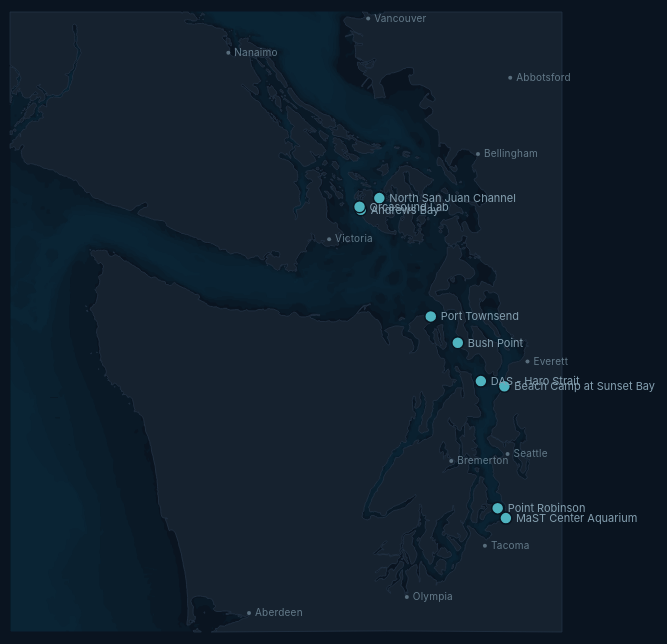
D3 v7 page, settled after 480 driven frames (8 s of simulated time); the page loaded 4 data file(s).


// ── js/main.js
// The Norway hydrophone is a real but unrelated outlier (see the project notes) --
// excluded here so the projection fits tightly around the Puget Sound cluster.
const EXCLUDED_HYDROPHONE_IDS = new Set(["rpi_lehmkuhl"]);

const svg = d3.select("#map");
const width = svg.node().getBoundingClientRect().width;
const height = svg.node().getBoundingClientRect().height;

Promise.all([
  d3.json("data/hydrophones.json"),
  d3.json("data/coastline.json"),
  d3.json("data/places.json"),
  d3.json("data/bathymetry.json"),
]).then(([hydrophones, coastline, places, bathymetry]) => {
  const visible = hydrophones.filter((h) => !EXCLUDED_HYDROPHONE_IDS.has(h.id));

  // Build a GeoJSON FeatureCollection so the projection can auto-fit to the
  // actual data bounds, rather than hand-picking a center/scale.
  const points = {
    type: "FeatureCollection",
    features: visible.map((h) => ({
      type: "Feature",
      properties: { id: h.id, name: h.name },
      geometry: { type: "Point", coordinates: [h.longitude, h.latitude] },
    })),
  };

  // Fit to the coastline's extent, not the pins' -- the coastline covers a
  // wider area, so this keeps the pins from pinning the zoom level.
  const projection = d3.geoMercator().fitExtent(
    [
      [40, 40],
      [width - 40, height - 40],
    ],
    coastline
  );

  const pathGenerator = d3.geoPath(projection);

  // Same fill color at each depth band, stacked shallow-to-deep so overlapping
  // (nested) regions accumulate opacity -- deeper water reads darker without
  // needing to compute the band differences explicitly.
  const bathymetryBands = [...bathymetry.features].sort(
    (a, b) => a.properties.depth - b.properties.depth
  );

  svg
    .selectAll(".bathymetry-band")
    .data(bathymetryBands)
    .join("path")
    .attr("class", "bathymetry-band")
    .attr("d", pathGenerator);

  svg
    .selectAll(".coastline")
    .data(coastline.features)
    .join("path")
    .attr("class", "coastline")
    .attr("d", pathGenerator);

  svg
    .selectAll(".place-dot")
    .data(places)
    .join("circle")
    .attr("class", "place-dot")
    .attr("r", 2)
    .attr("cx", (d) => projection([d.longitude, d.latitude])[0])
    .attr("cy", (d) => projection([d.longitude, d.latitude])[1]);

  svg
    .selectAll(".place-label")
    .data(places)
    .join("text")
    .attr("class", "place-label")
    .attr("x", (d) => projection([d.longitude, d.latitude])[0] + 6)
    .attr("y", (d) => projection([d.longitude, d.latitude])[1] + 3)
    .text((d) => d.name);

  const pins = svg
    .selectAll(".hydrophone-pin")
    .data(points.features)
    .join("circle")
    .attr("class", "hydrophone-pin")
    .attr("r", 6)
    .attr("cx", (d) => projection(d.geometry.coordinates)[0])
    .attr("cy", (d) => projection(d.geometry.coordinates)[1]);

  svg
    .selectAll(".hydrophone-label")
    .data(points.features)
    .join("text")
    .attr("class", "hydrophone-label")
    .attr("x", (d) => projection(d.geometry.coordinates)[0] + 10)
    .attr("y", (d) => projection(d.geometry.coordinates)[1] + 4)
    .text((d) => d.properties.name);
});


### data: data/coastline.json
{
 "type": "FeatureCollection",
 "features": [
  {
   "type": "Feature",
   "geometry": {
    "type": "MultiPolygon",
    "coordinates": "[... 2 items]"
   },
   "properties": {
    "id": "2",
    "level": 1,
    "source": "WVS",
    "parent_id": -1,
    "sibling_id": -1,
    "area": 20154740.0
   }
  },
  {
   "type": "Feature",
   "geometry": {
    "type": "MultiPolygon",
    "coordinates": "[... 2 items]"
   },
   "properties": {
    "id": "50",
    "level": 1,
    "source": "WVS",
    "parent_id": -1,
    "sibling_id": -1,
    "area": 32051.0
   }
  },
  {
   "type": "Feature",
   "geometry": {
    "type": "Polygon",
    "coordinates": "[... 1 items]"
   },
   "properties": {
    "id": "551",
    "level": 1,
    "source": "WVS",
    "parent_id": -1,
    "sibling_id": -1,
    "area": 455.3
   }
  },
  {
   "type": "Feature",
   "geometry": {
    "type": "Polygon",
    "coordinates": "[... 1 items]"
   },
   "properties": {
    "id": "986",
    "level": 1,
    "source": "WVS",
    "parent_id": -1,
    "sibling_id": -1,
    "area": 192.4
   }
  },
  {
   "type": "Feature",
   "geometry": {
    "type": "Polygon",
    "coordinates": "[... 1 items]"
   },
   "properties": {
    "id": "1143",
    "level": 1,
    "source": "WVS",
    "parent_id": -1,
    "sibling_id": -1,
    "area": 155.1
   }
  },
  {
   "type": "Feature",
   "geometry": {
    "type": "Polygon",
    "coordinates": "[... 1 items]"
   },
   "properties": {
    "id": "1174",
    "level": 1,
    "source": "WVS",
    "parent_id": -1,
    "sibling_id": -1,
    "area": 148.7
   }
  },
  {
   "type": "Feature",
   "geometry": {
    "type": "Polygon",
    "coordinates": "[... 1 items]"
   },
   "properties": {
    "id": "1531",
    "level": 1,
    "source": "WVS",
    "parent_id": -1,
    "sibling_id": -1,
    "area": 98.43
   }
  },
  {
   "type": "Feature",
   "geometry": {
    "type": "Polygon",
    "coordinates": "[... 1 items]"
   },
   "properties": {
    "id": "1714",
    "level": 1,
    "source": "WVS",
    "parent_id": -1,
    "sibling_id": -1,
    "area": 82.23
   }
  },
  "... 247 more items"
 ]
}

### data: data/hydrophones.json
[
 {
  "id": "rpi_andrews_bay",
  "name": "Andrews Bay",
  "longitude": -123.2,
  "latitude": 48.55
 },
 {
  "id": "rpi_sunset_bay",
  "name": "Beach Camp at Sunset Bay",
  "longitude": -122.3,
  "latitude": 47.86
 },
 {
  "id": "rpi_bush_point",
  "name": "Bush Point",
  "longitude": -122.6,
  "latitude": 48.03
 },
 {
  "id": "das_haro_strait",
  "name": "DAS - Haro Strait",
  "longitude": -122.5,
  "latitude": 47.88
 },
 {
  "id": "rpi_mast_center",
  "name": "MaST Center Aquarium",
  "longitude": -122.3,
  "latitude": 47.35
 },
 {
  "id": "rpi_north_sjc",
  "name": "North San Juan Channel",
  "longitude": -123.1,
  "latitude": 48.59
 },
 {
  "id": "rpi_orcasound_lab",
  "name": "Orcasound Lab",
  "longitude": -123.2,
  "latitude": 48.56
 },
 {
  "id": "rpi_point_robinson",
  "name": "Point Robinson",
  "longitude": -122.4,
  "latitude": 47.39
 },
 "... 2 more items"
]

### data: data/bathymetry.json
{
 "type": "FeatureCollection",
 "features": [
  {
   "type": "Feature",
   "geometry": {
    "type": "MultiPolygon",
    "coordinates": "[... 42 items]"
   },
   "properties": {
    "depth": 10
   }
  },
  {
   "type": "Feature",
   "geometry": {
    "type": "MultiPolygon",
    "coordinates": "[... 60 items]"
   },
   "properties": {
    "depth": 50
   }
  },
  {
   "type": "Feature",
   "geometry": {
    "type": "MultiPolygon",
    "coordinates": "[... 63 items]"
   },
   "properties": {
    "depth": 100
   }
  },
  {
   "type": "Feature",
   "geometry": {
    "type": "MultiPolygon",
    "coordinates": "[... 42 items]"
   },
   "properties": {
    "depth": 150
   }
  },
  {
   "type": "Feature",
   "geometry": {
    "type": "MultiPolygon",
    "coordinates": "[... 39 items]"
   },
   "properties": {
    "depth": 200
   }
  }
 ]
}

### data: data/places.json
[
 {
  "name": "Abbotsford",
  "longitude": -122.3,
  "latitude": 49.05
 },
 {
  "name": "Aberdeen",
  "longitude": -123.8,
  "latitude": 46.97
 },
 {
  "name": "Bellingham",
  "longitude": -122.5,
  "latitude": 48.76
 },
 {
  "name": "Bremerton",
  "longitude": -122.6,
  "latitude": 47.57
 },
 {
  "name": "Everett",
  "longitude": -122.2,
  "latitude": 47.96
 },
 {
  "name": "Nanaimo",
  "longitude": -123.9,
  "latitude": 49.15
 },
 {
  "name": "Olympia",
  "longitude": -122.9,
  "latitude": 47.04
 },
 {
  "name": "Seattle",
  "longitude": -122.3,
  "latitude": 47.6
 },
 "... 3 more items"
]